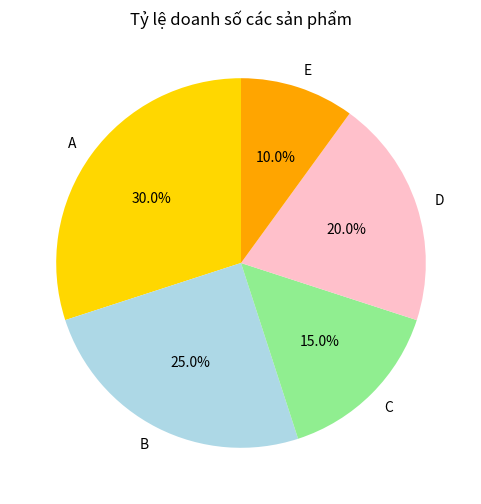

Write Python code to recreate this figure.
# Bài 3:
import matplotlib.pyplot as plt
sizes = [30, 25, 15, 20, 10]
labels = ("A","B","C","D","E")
colors = ["gold", "lightblue", "lightgreen", "pink", "orange"]
plt.figure(figsize = (6, 6))
plt. pie(sizes, labels = labels, autopct ="%1.1f%%", colors = colors, startangle = 90)
plt.title("Tỷ lệ doanh số các sản phẩm")
plt.show()
